Run: headless pygame with SDL's dummy video driver; simulated clock (each Clock.tick advances the game by its frame time, no real sleeping); random seed 0; keys injected as events and as key.get_pressed() state; no mouse input.
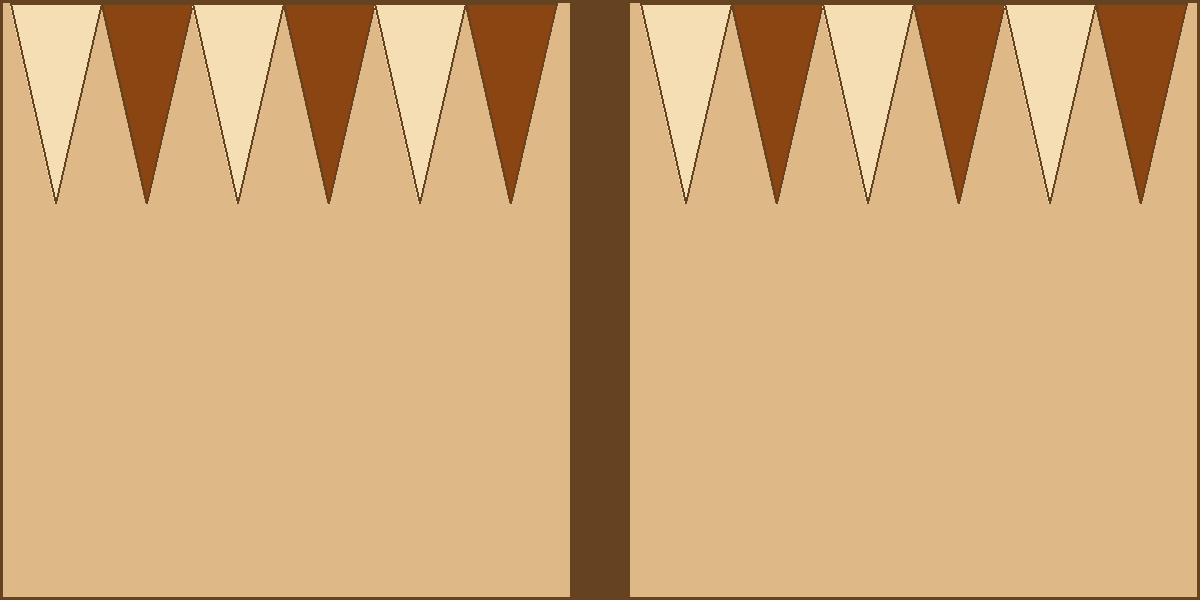
Frame 1 of 4 · flips 1–60 · no input
Frame 2 of 4 · flips 61–180 · tapped SPACE, RETURN · held RIGHT (→), D · screen unchanged from frame 1, image omitted
Frame 3 of 4 · flips 181–300 · held DOWN (↓), S · screen unchanged from frame 2, image omitted
Frame 4 of 4 · flips 301–420 · held LEFT (←), A, UP (↑), W · screen unchanged from frame 3, image omitted

The pygame program that drew these frames:

import pygame

class Tablero:
    def __init__(self, ancho=1200, alto=600):
        self.ancho = ancho
        self.alto = alto
        self.color_fondo = (222, 184, 135)  # Beige más claro
        self.color_borde = (101, 67, 33)  # Marrón muy oscuro
        self.ancho_barra = 60
        self.color_triangulo_claro = (245, 222, 179)  # Wheat
        self.color_triangulo_oscuro = (139, 69, 19)   # Saddle Brown
        self.ancho_triangulo = 80
        self.alto_triangulo = 200
        
    def dibujar_triangulo(self, pantalla, x, y, ancho, alto, color, hacia_abajo=True):
        if hacia_abajo:
            puntos = [(x, y), (x + ancho//2, y + alto), (x + ancho, y)]
        else:
            puntos = [(x, y + alto), (x + ancho//2, y), (x + ancho, y + alto)]
        pygame.draw.polygon(pantalla, color, puntos)
        pygame.draw.polygon(pantalla, self.color_borde, puntos, 2)
        
    def dibujar(self, pantalla):
        pantalla.fill(self.color_fondo)
        pygame.draw.rect(pantalla, self.color_borde, 
                        (0, 0, self.ancho, self.alto), 3)
        barra_x = self.ancho // 2 - self.ancho_barra // 2  #barra central
        pygame.draw.rect(pantalla, self.color_borde,
                        (barra_x, 0, self.ancho_barra, self.alto))
        espacio_lado = (barra_x - 20) // 6  # Espacio para 6 triángulos en cada lado
        inicio_x_derecho = barra_x + self.ancho_barra + 10 #dibujar triángulos arriba derecha
        for i in range(6):
            x = inicio_x_derecho + i * espacio_lado
            color = self.color_triangulo_claro if i % 2 == 0 else self.color_triangulo_oscuro
            self.dibujar_triangulo(pantalla, x, 3, espacio_lado, self.alto_triangulo, 
                                 color, hacia_abajo=True)
        inicio_x_izquierdo = 10 #dibujar triángulos arriba izquierda
        for i in range(6):
            x = inicio_x_izquierdo + i * espacio_lado
            color = self.color_triangulo_claro if i % 2 == 0 else self.color_triangulo_oscuro
            self.dibujar_triangulo(pantalla, x, 3, espacio_lado, self.alto_triangulo, 
                                 color, hacia_abajo=True)

if __name__ == "__main__":
    pygame.init()
    pantalla = pygame.display.set_mode((1200, 600))
    pygame.display.set_caption("Tablero de Backgammon")
    
    tablero = Tablero()
    
    corriendo = True
    while corriendo:
        for evento in pygame.event.get():
            if evento.type == pygame.QUIT:
                corriendo = False
        
        tablero.dibujar(pantalla)
        pygame.display.flip()
    
    pygame.quit()
